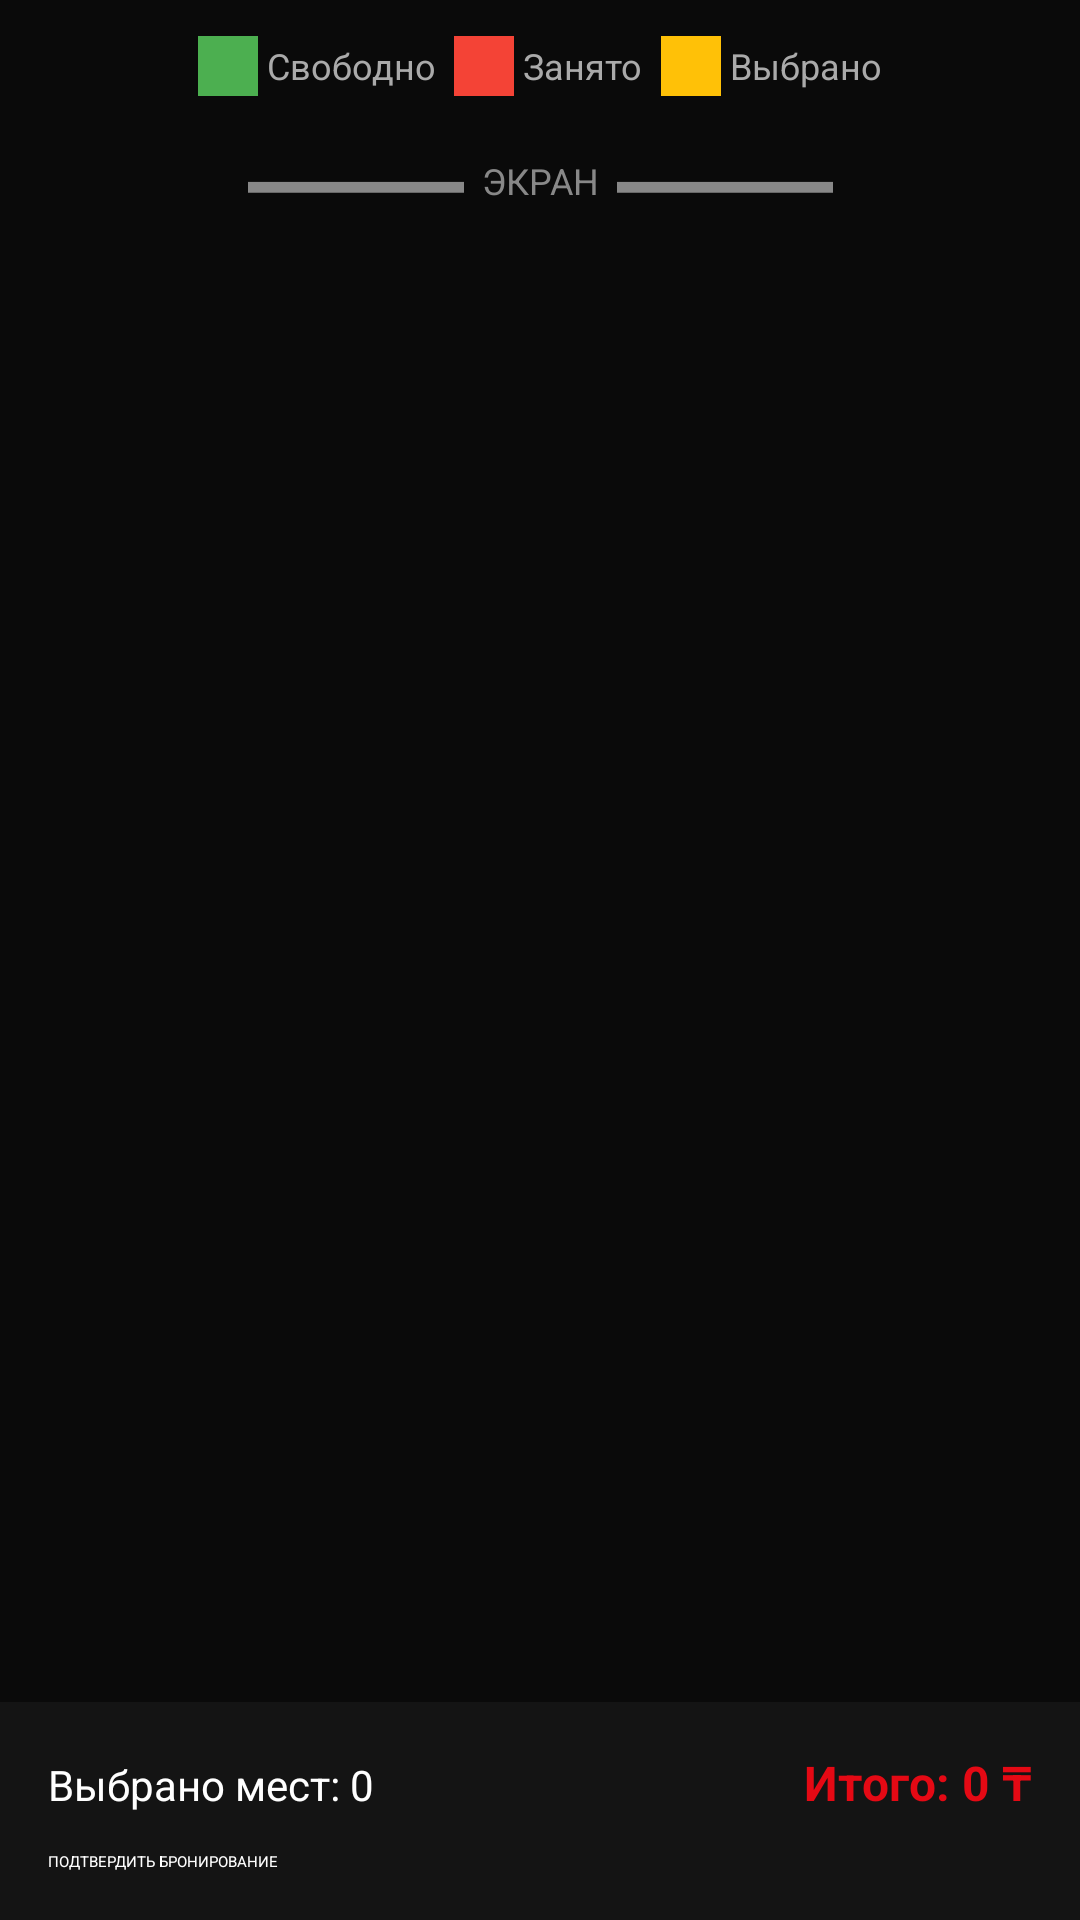

Android layout source for this screen:
<!-- AndroidManifest.xml: application theme Theme.CinemaApp -->
<!-- res/layout/activity_seat_selection.xml -->
<?xml version="1.0" encoding="utf-8"?>
<LinearLayout xmlns:android="http://schemas.android.com/apk/res/android"
    android:layout_width="match_parent"
    android:layout_height="match_parent"
    android:orientation="vertical"
    android:background="#0A0A0A">

    <androidx.appcompat.widget.Toolbar
        android:id="@+id/toolbar"
        android:layout_width="match_parent"
        android:layout_height="?attr/actionBarSize"
        android:background="#141414"/>

    <LinearLayout
        android:layout_width="match_parent"
        android:layout_height="wrap_content"
        android:orientation="horizontal"
        android:gravity="center"
        android:padding="12dp">

        <View
            android:layout_width="20dp"
            android:layout_height="20dp"
            android:background="#4CAF50"/>
        <TextView
            android:layout_width="wrap_content"
            android:layout_height="wrap_content"
            android:text=" Свободно  "
            android:textColor="#AAAAAA"
            android:textSize="12sp"/>

        <View
            android:layout_width="20dp"
            android:layout_height="20dp"
            android:background="#F44336"/>
        <TextView
            android:layout_width="wrap_content"
            android:layout_height="wrap_content"
            android:text=" Занято  "
            android:textColor="#AAAAAA"
            android:textSize="12sp"/>

        <View
            android:layout_width="20dp"
            android:layout_height="20dp"
            android:background="#FFC107"/>
        <TextView
            android:layout_width="wrap_content"
            android:layout_height="wrap_content"
            android:text=" Выбрано"
            android:textColor="#AAAAAA"
            android:textSize="12sp"/>
    </LinearLayout>

    <TextView
        android:layout_width="match_parent"
        android:layout_height="wrap_content"
        android:text="▬▬▬▬▬▬  ЭКРАН  ▬▬▬▬▬▬"
        android:gravity="center"
        android:textColor="#888888"
        android:textSize="12sp"
        android:padding="8dp"/>

    <ScrollView
        android:layout_width="match_parent"
        android:layout_height="0dp"
        android:layout_weight="1">

        <HorizontalScrollView
            android:layout_width="match_parent"
            android:layout_height="wrap_content">

            <GridLayout
                android:id="@+id/gridSeats"
                android:layout_width="wrap_content"
                android:layout_height="wrap_content"
                android:padding="8dp"/>

        </HorizontalScrollView>
    </ScrollView>

    <LinearLayout
        android:layout_width="match_parent"
        android:layout_height="wrap_content"
        android:orientation="vertical"
        android:background="#141414"
        android:padding="16dp">

        <LinearLayout
            android:layout_width="match_parent"
            android:layout_height="wrap_content"
            android:orientation="horizontal"
            android:layout_marginBottom="12dp">

            <TextView
                android:id="@+id/tvSelectedInfo"
                android:layout_width="0dp"
                android:layout_height="wrap_content"
                android:layout_weight="1"
                android:text="Выбрано мест: 0"
                android:textColor="#FFFFFF"
                android:textSize="14sp"/>

            <TextView
                android:id="@+id/tvTotalPrice"
                android:layout_width="wrap_content"
                android:layout_height="wrap_content"
                android:text="Итого: 0 ₸"
                android:textColor="#E50914"
                android:textSize="16sp"
                android:textStyle="bold"/>
        </LinearLayout>

        <Button
            android:id="@+id/btnConfirm"
            android:layout_width="match_parent"
            android:layout_height="wrap_content"
            android:text="ПОДТВЕРДИТЬ БРОНИРОВАНИЕ"
            android:enabled="false"
            android:backgroundTint="#E50914"
            android:textColor="#FFFFFF"/>

    </LinearLayout>
</LinearLayout>
<!-- resources referenced by this layout -->
<resources>
  <style name="Theme.CinemaApp" parent="Theme.MaterialComponents.DayNight.NoActionBar">
          <item name="colorPrimary">@color/accent_red</item>
          <item name="colorPrimaryVariant">@color/accent_red_dark</item>
          <item name="colorOnPrimary">@color/text_primary</item>
          <item name="colorSecondary">@color/accent_red</item>
          <item name="colorSurface">@color/surface_dark</item>
          <item name="android:colorBackground">@color/background_dark</item>
          <item name="android:windowBackground">@color/background_dark</item>
          <item name="colorOnBackground">@color/text_primary</item>
          <item name="android:statusBarColor">@color/surface_dark</item>
          <item name="android:navigationBarColor">@color/surface_dark</item>
          <item name="android:windowLayoutInDisplayCutoutMode" tools:targetApi="o_mr1">shortEdges</item>
          <item name="android:fitsSystemWindows">true</item>
      </style>
  <color name="accent_red">#E50914</color>
  <color name="accent_red_dark">#B20710</color>
  <color name="text_primary">#FFFFFF</color>
  <color name="surface_dark">#141414</color>
  <color name="background_dark">#0A0A0A</color>
</resources>
